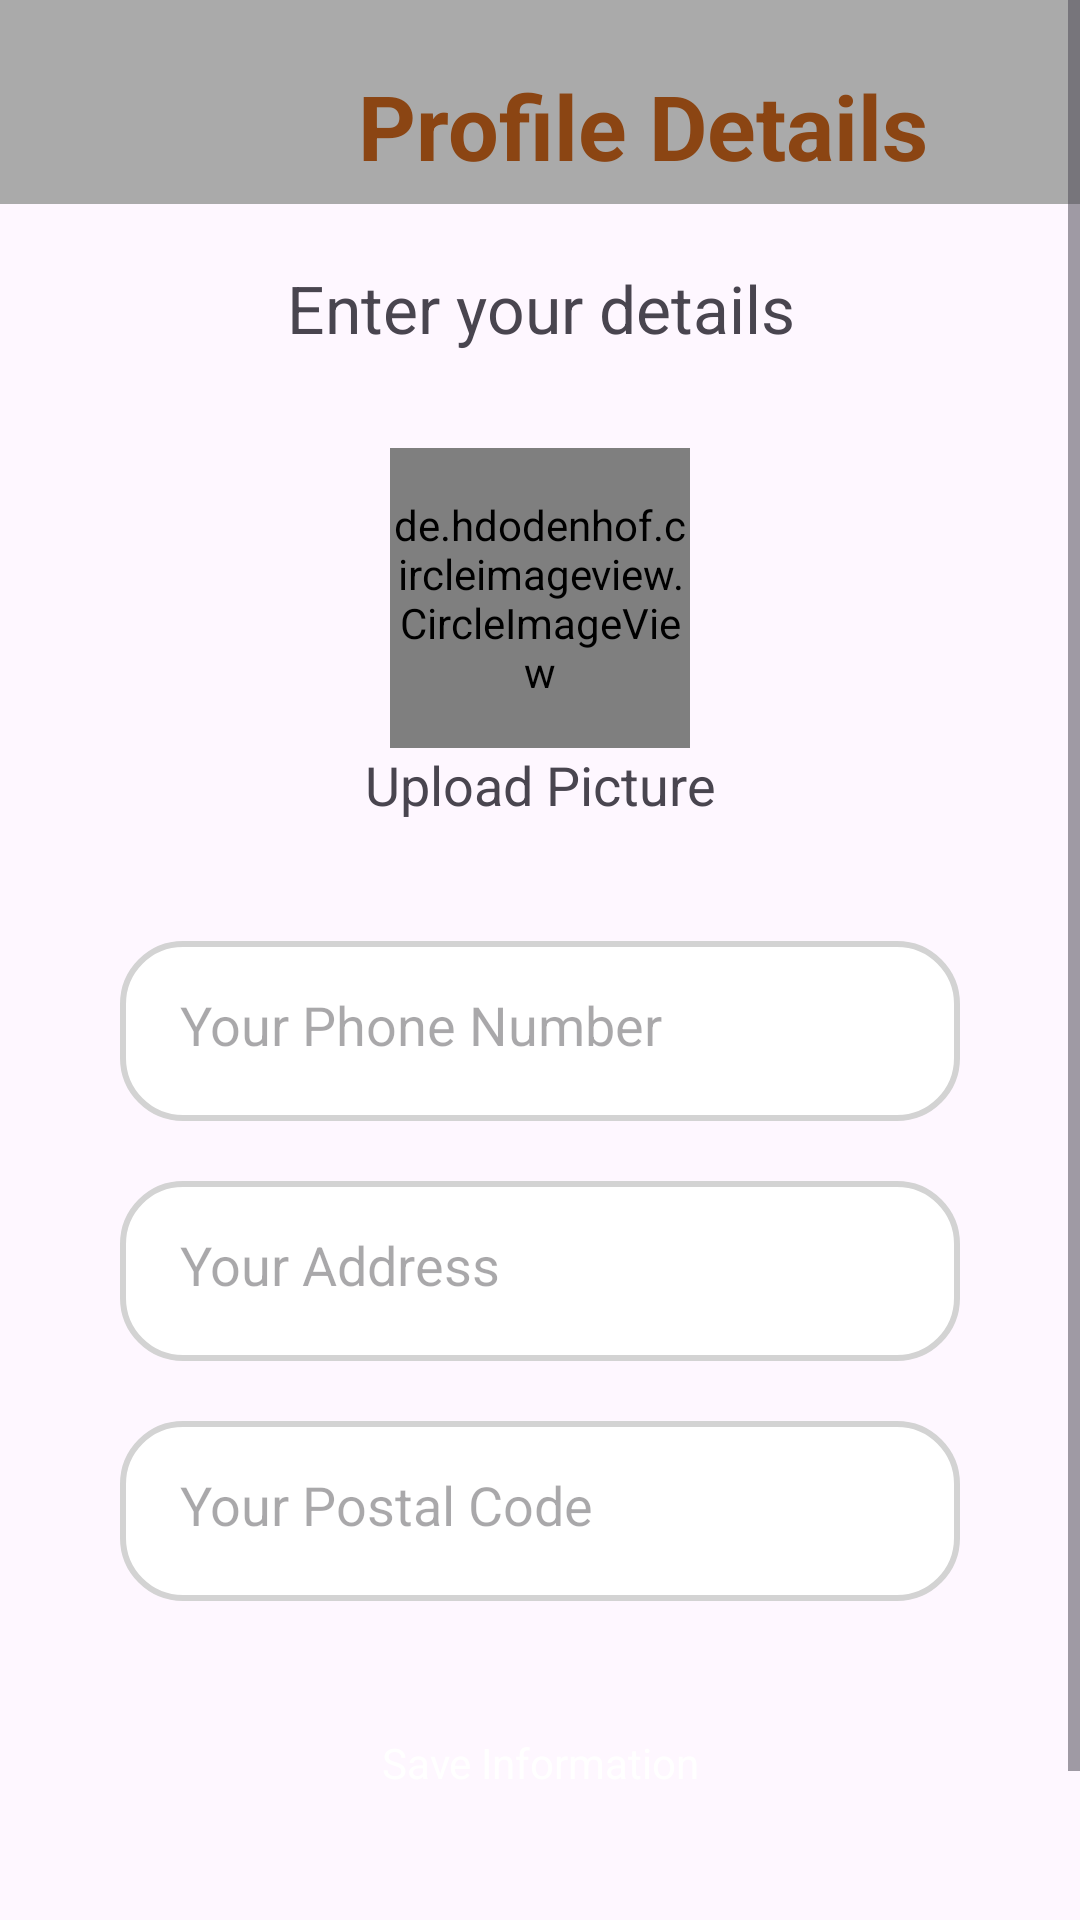

The Android layout XML behind this screen, and the referenced resources:
<!-- AndroidManifest.xml: application theme Theme.TheShop -->
<!-- res/layout/activity_edit_profile.xml -->
<?xml version="1.0" encoding="utf-8"?>
<androidx.constraintlayout.widget.ConstraintLayout xmlns:android="http://schemas.android.com/apk/res/android"
    xmlns:app="http://schemas.android.com/apk/res-auto"
    xmlns:tools="http://schemas.android.com/tools"
    android:id="@+id/main"
    android:layout_width="match_parent"
    android:layout_height="match_parent"
    tools:context=".Activity.EditProfile">

    <ScrollView
        android:layout_width="match_parent"
        android:layout_height="match_parent"
        app:layout_constraintBottom_toBottomOf="parent"
        app:layout_constraintEnd_toEndOf="parent"
        app:layout_constraintStart_toStartOf="parent"
        app:layout_constraintTop_toTopOf="parent">

        <LinearLayout
            android:layout_width="match_parent"
            android:layout_height="wrap_content"
            android:orientation="vertical">

        <LinearLayout
            android:layout_width="match_parent"
            android:layout_height="match_parent"
            android:background="@android:color/darker_gray"
            android:orientation="horizontal">

            <ImageView
                android:id="@+id/back"
                android:layout_width="60dp"
                android:layout_height="60dp"
                android:layout_marginStart="8dp"
                android:layout_marginTop="8dp"
                android:padding="10dp"
                android:src="@drawable/baseline_arrow_back_ios_24" />

            <TextView
                android:layout_width="match_parent"
                android:layout_height="match_parent"
                android:layout_gravity="center"
                android:layout_marginTop="8dp"
                android:gravity="center"
                android:text="Profile Details"
                android:textColor="@color/brown"
                android:textSize="30dp"
                android:textStyle="bold" />
        </LinearLayout>

            <TextView
                android:layout_width="match_parent"
                android:layout_height="wrap_content"
                android:text="Enter your details"
                android:layout_marginTop="20dp"
                android:layout_gravity="center"
                android:gravity="center"
                android:textSize="22dp"/>

            <de.hdodenhof.circleimageview.CircleImageView
                android:id="@+id/uploadPicture"
                android:layout_width="100dp"
                android:src="@drawable/baseline_account_circle_24"
                android:layout_height="100dp"
                android:scaleType="centerCrop"
                android:layout_marginTop="32dp"
                android:layout_gravity="center"/>

            <TextView
                android:layout_width="match_parent"
                android:layout_height="wrap_content"
                android:text="Upload Picture"
                android:gravity="center"
                android:textSize="18dp"/>

            <EditText
                android:id="@+id/phoneNumber"
                android:layout_width="match_parent"
                android:layout_height="60dp"
                android:layout_marginStart="40dp"
                android:layout_marginEnd="40dp"
                android:layout_marginTop="40dp"
                android:hint="Your Phone Number"
                android:padding="20dp"
                android:background="@drawable/rounded_corners"/>

            <EditText
                android:id="@+id/address"
                android:layout_width="match_parent"
                android:layout_height="60dp"
                android:layout_marginStart="40dp"
                android:layout_marginEnd="40dp"
                android:layout_marginTop="20dp"
                android:hint="Your Address"
                android:padding="20dp"
                android:background="@drawable/rounded_corners"/>

            <EditText
                android:id="@+id/postalCode"
                android:layout_width="match_parent"
                android:layout_height="60dp"
                android:layout_marginStart="40dp"
                android:layout_marginEnd="40dp"
                android:layout_marginTop="20dp"
                android:hint="Your Postal Code"
                android:padding="20dp"
                android:background="@drawable/rounded_corners"/>


            <androidx.appcompat.widget.AppCompatButton
                android:id="@+id/saveBtn"
                android:layout_width="match_parent"
                android:layout_height="wrap_content"
                android:text="Save Information"
                android:background="@drawable/profile_btn_background"
                android:layout_marginTop="30dp"
                android:layout_marginStart="40dp"
                android:layout_marginEnd="40dp"
                android:textColor="@color/white"
                style="@android:style/Widget.Button"/>

            <TextView
                android:id="@+id/cancel"
                android:layout_width="match_parent"
                android:layout_height="wrap_content"
                android:text="CANCEL"
                android:textColor="@color/brown"
                android:layout_gravity="center"
                android:gravity="center"
                android:textSize="24dp"
                android:textStyle="bold"
                android:layout_marginTop="50dp"/>


        </LinearLayout>


    </ScrollView>

</androidx.constraintlayout.widget.ConstraintLayout>
<!-- resources referenced by this layout -->
<resources>
  <color name="brown">#8b4513</color>
  <color name="white">#FFFFFFFF</color>
  <!-- drawable baseline_account_circle_24 (drawable) -->
  <vector xmlns:android="http://schemas.android.com/apk/res/android" android:height="24dp" android:tint="#FF6633" android:viewportHeight="24" android:viewportWidth="24" android:width="24dp">
        
      <path android:fillColor="@android:color/white" android:pathData="M12,2C6.48,2 2,6.48 2,12s4.48,10 10,10s10,-4.48 10,-10S17.52,2 12,2zM12,6c1.93,0 3.5,1.57 3.5,3.5S13.93,13 12,13s-3.5,-1.57 -3.5,-3.5S10.07,6 12,6zM12,20c-2.03,0 -4.43,-0.82 -6.14,-2.88C7.55,15.8 9.68,15 12,15s4.45,0.8 6.14,2.12C16.43,19.18 14.03,20 12,20z"/>
      
  </vector>
  <!-- drawable rounded_corners (drawable) -->
  <?xml version="1.0" encoding="utf-8"?>
  <selector xmlns:android="http://schemas.android.com/apk/res/android">
      <item>
          <shape android:shape="rectangle">
              <corners android:radius="20dp"/>
              <stroke android:width="2dp" android:color="@color/lightgrey"/>
              <solid android:color="@color/white"/>
          </shape>
      </item>
  </selector>
  <style name="Theme.TheShop" parent="Base.Theme.TheShop" />
  <color name="lightgrey">#D3D3D3</color>
  <style name="Base.Theme.TheShop" parent="Theme.Material3.DayNight.NoActionBar">
          
          
      </style>
</resources>
